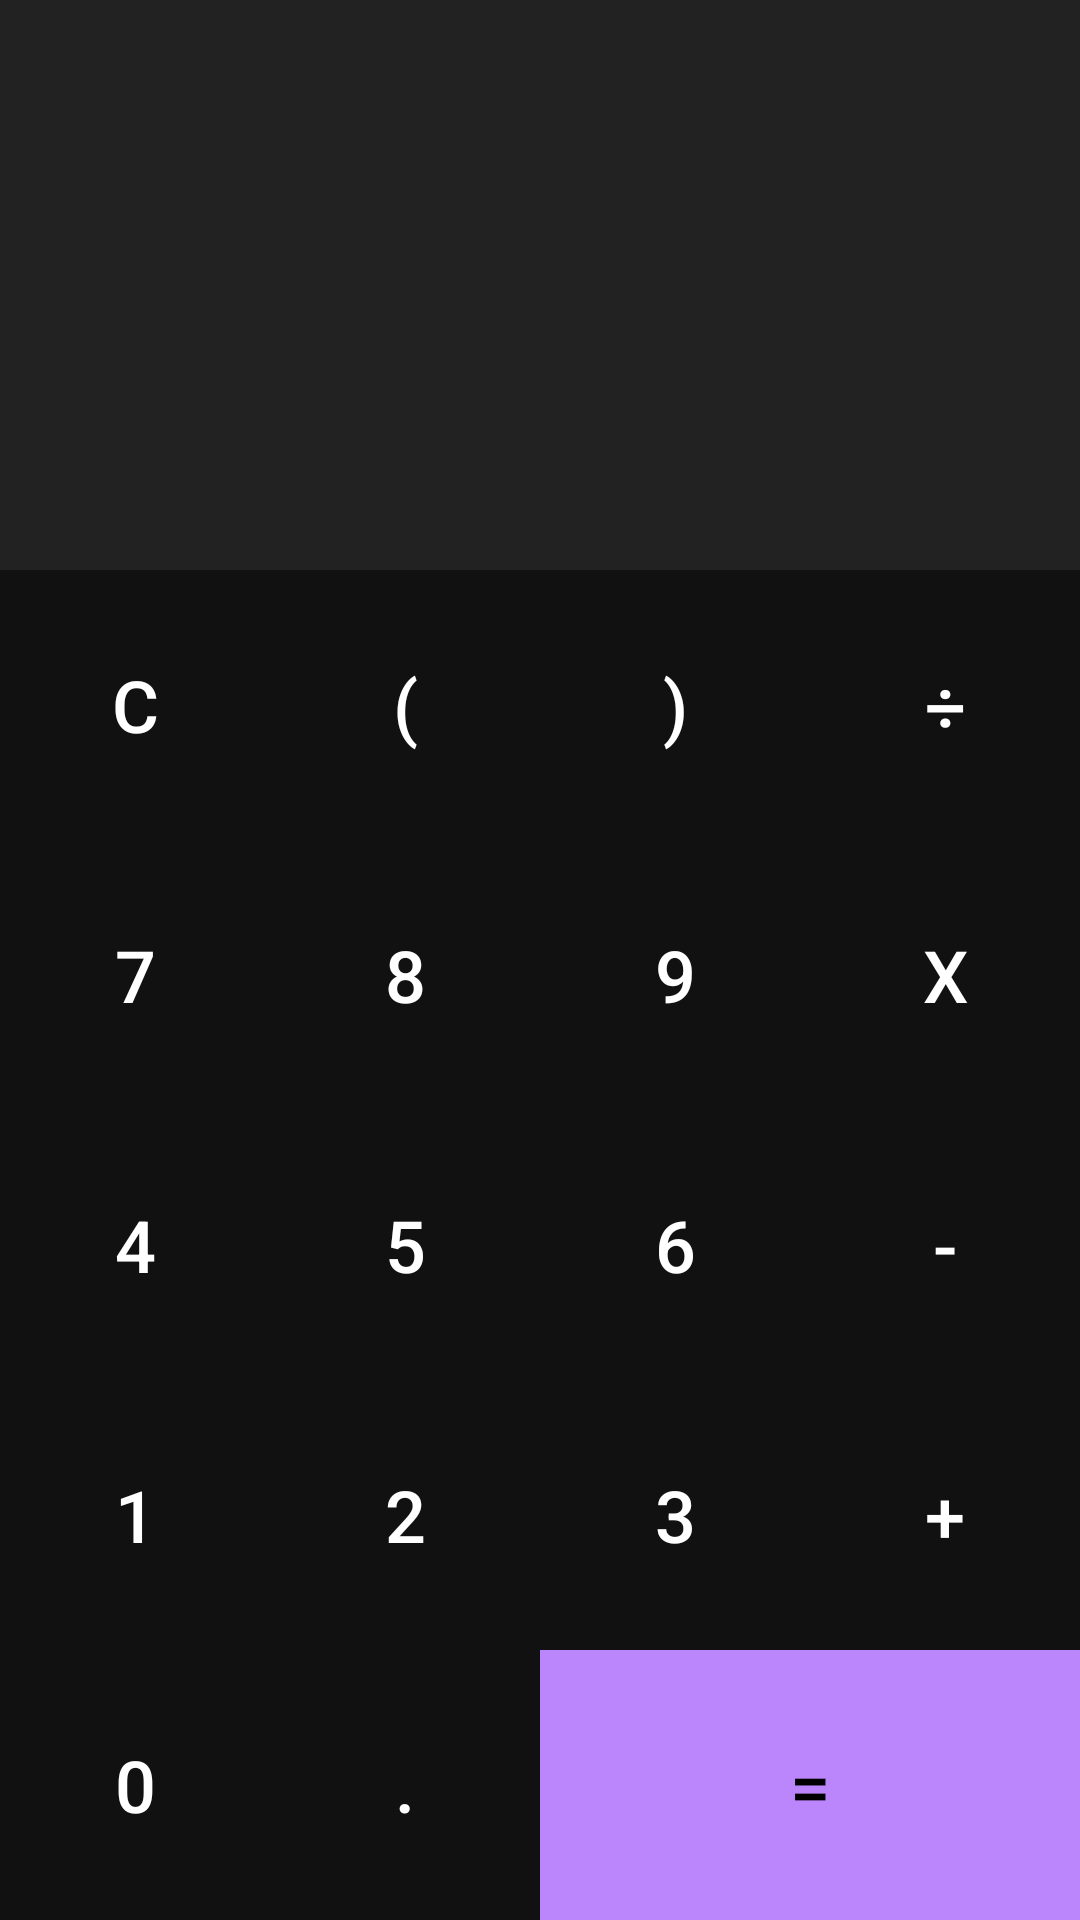

Write the Android layout XML for this screen, with the resource values it uses.
<!-- AndroidManifest.xml: fallback theme Theme.MaterialComponents.DayNight.NoActionBar -->
<!-- res/layout/activity_kalkulator.xml -->
<?xml version="1.0" encoding="utf-8"?>
<LinearLayout xmlns:android="http://schemas.android.com/apk/res/android"
    xmlns:app="http://schemas.android.com/apk/res-auto"
    xmlns:tools="http://schemas.android.com/tools"
    android:layout_width="match_parent"
    android:layout_height="match_parent"
    android:orientation="vertical"
    android:background="@color/window_background"
    tools:context=".KalkulatorActivity">

    <LinearLayout
        android:layout_width="match_parent"
        android:layout_height="0dp"
        android:layout_weight="1"
        android:gravity="bottom"
        android:padding="30dp"
        android:background="@color/io_backgrounf"
        android:orientation="vertical">

        <TextView
            android:id="@+id/input"
            android:layout_width="match_parent"
            android:layout_height="wrap_content"
            android:gravity="end"
            android:textSize="30sp"
            android:textColor="@color/white"
            tools:text="5+10-3"/>

        <TextView
            android:id="@+id/output"
            android:layout_width="match_parent"
            android:layout_height="wrap_content"
            android:gravity="end"
            android:textSize="50sp"
            android:textColor="@color/purple_200"
            tools:text="12"/>


    </LinearLayout>

    <TableLayout
        android:layout_width="match_parent"
        android:layout_height="wrap_content"
        android:stretchColumns="*">
        <TableRow>
            <androidx.appcompat.widget.AppCompatButton
                android:id="@+id/button_clear"
                android:layout_width="wrap_content"
                android:layout_height="90dp"
                style="@style/Button_Style"
                android:text="C"
                android:onClick="clearInput"/>
            <androidx.appcompat.widget.AppCompatButton
                android:id="@+id/button_bracket_left"
                android:layout_width="wrap_content"
                android:layout_height="90dp"
                style="@style/Button_Style"
                android:text="("/>
            <androidx.appcompat.widget.AppCompatButton
                android:id="@+id/button_bracket_right"
                android:layout_width="wrap_content"
                android:layout_height="90dp"
                style="@style/Button_Style"
                android:text=")"/>
            <androidx.appcompat.widget.AppCompatButton
                android:id="@+id/button_div"
                android:layout_width="wrap_content"
                android:layout_height="90dp"
                style="@style/Button_Style"
                android:text="÷"/>

        </TableRow>

        <TableRow>
            <androidx.appcompat.widget.AppCompatButton
                android:id="@+id/button_7"
                android:layout_width="wrap_content"
                android:layout_height="90dp"
                style="@style/Button_Style"
                android:text="7"/>
            <androidx.appcompat.widget.AppCompatButton
                android:id="@+id/button_8"
                android:layout_width="wrap_content"
                android:layout_height="90dp"
                style="@style/Button_Style"
                android:text="8"/>
            <androidx.appcompat.widget.AppCompatButton
                android:id="@+id/button_9"
                android:layout_width="wrap_content"
                android:layout_height="90dp"
                style="@style/Button_Style"
                android:text="9"/>
            <androidx.appcompat.widget.AppCompatButton
                android:id="@+id/button_kali"
                android:layout_width="wrap_content"
                android:layout_height="90dp"
                style="@style/Button_Style"
                android:text="x"/>

        </TableRow>

        <TableRow>
            <androidx.appcompat.widget.AppCompatButton
                android:id="@+id/button_4"
                android:layout_width="wrap_content"
                android:layout_height="90dp"
                style="@style/Button_Style"
                android:text="4"/>
            <androidx.appcompat.widget.AppCompatButton
                android:id="@+id/button_5"
                android:layout_width="wrap_content"
                android:layout_height="90dp"
                style="@style/Button_Style"
                android:text="5"/>
            <androidx.appcompat.widget.AppCompatButton
                android:id="@+id/button_6"
                android:layout_width="wrap_content"
                android:layout_height="90dp"
                style="@style/Button_Style"
                android:text="6"/>
            <androidx.appcompat.widget.AppCompatButton
                android:id="@+id/button_sub"
                android:layout_width="wrap_content"
                android:layout_height="90dp"
                style="@style/Button_Style"
                android:text="-"/>

        </TableRow>

        <TableRow>
            <androidx.appcompat.widget.AppCompatButton
                android:id="@+id/button_1"
                android:layout_width="wrap_content"
                android:layout_height="90dp"
                style="@style/Button_Style"
                android:text="1"/>
            <androidx.appcompat.widget.AppCompatButton
                android:id="@+id/button_2"
                android:layout_width="wrap_content"
                android:layout_height="90dp"
                style="@style/Button_Style"
                android:text="2"/>
            <androidx.appcompat.widget.AppCompatButton
                android:id="@+id/button_3"
                android:layout_width="wrap_content"
                android:layout_height="90dp"
                style="@style/Button_Style"
                android:text="3"/>
            <androidx.appcompat.widget.AppCompatButton
                android:id="@+id/button_addtion"
                android:layout_width="wrap_content"
                android:layout_height="90dp"
                style="@style/Button_Style"
                android:text="+"/>

        </TableRow>

        <TableRow>
            <androidx.appcompat.widget.AppCompatButton
                android:id="@+id/button_0"
                android:layout_width="wrap_content"
                android:layout_height="90dp"
                style="@style/Button_Style"
                android:text="0"/>
            <androidx.appcompat.widget.AppCompatButton
                android:id="@+id/button_dot"
                android:layout_width="wrap_content"
                android:layout_height="90dp"
                style="@style/Button_Style"
                android:text="."/>

            <androidx.appcompat.widget.AppCompatButton
                android:id="@+id/button_equals"
                android:background="@color/purple_200"
                android:layout_width="0dp"
                android:layout_height="90dp"
                android:layout_weight="1"
                android:textColor="@color/black"
                style="@style/Button_Style"
                android:text="="/>

        </TableRow>
    </TableLayout>

</LinearLayout>
<!-- resources referenced by this layout -->
<resources>
  <color name="black">#FF000000</color>
  <color name="io_backgrounf">#222222</color>
  <color name="purple_200">#FFBB86FC</color>
  <color name="white">#FFFFFFFF</color>
  <color name="window_background">#111111</color>
  <style name="Button_Style" parent="Widget.AppCompat.Button.Borderless">
          <item name="android:textSize">24sp</item>
          <item name="android:textColor">@color/white</item>
          <item name="android:gravity">center</item>
      </style>
</resources>
